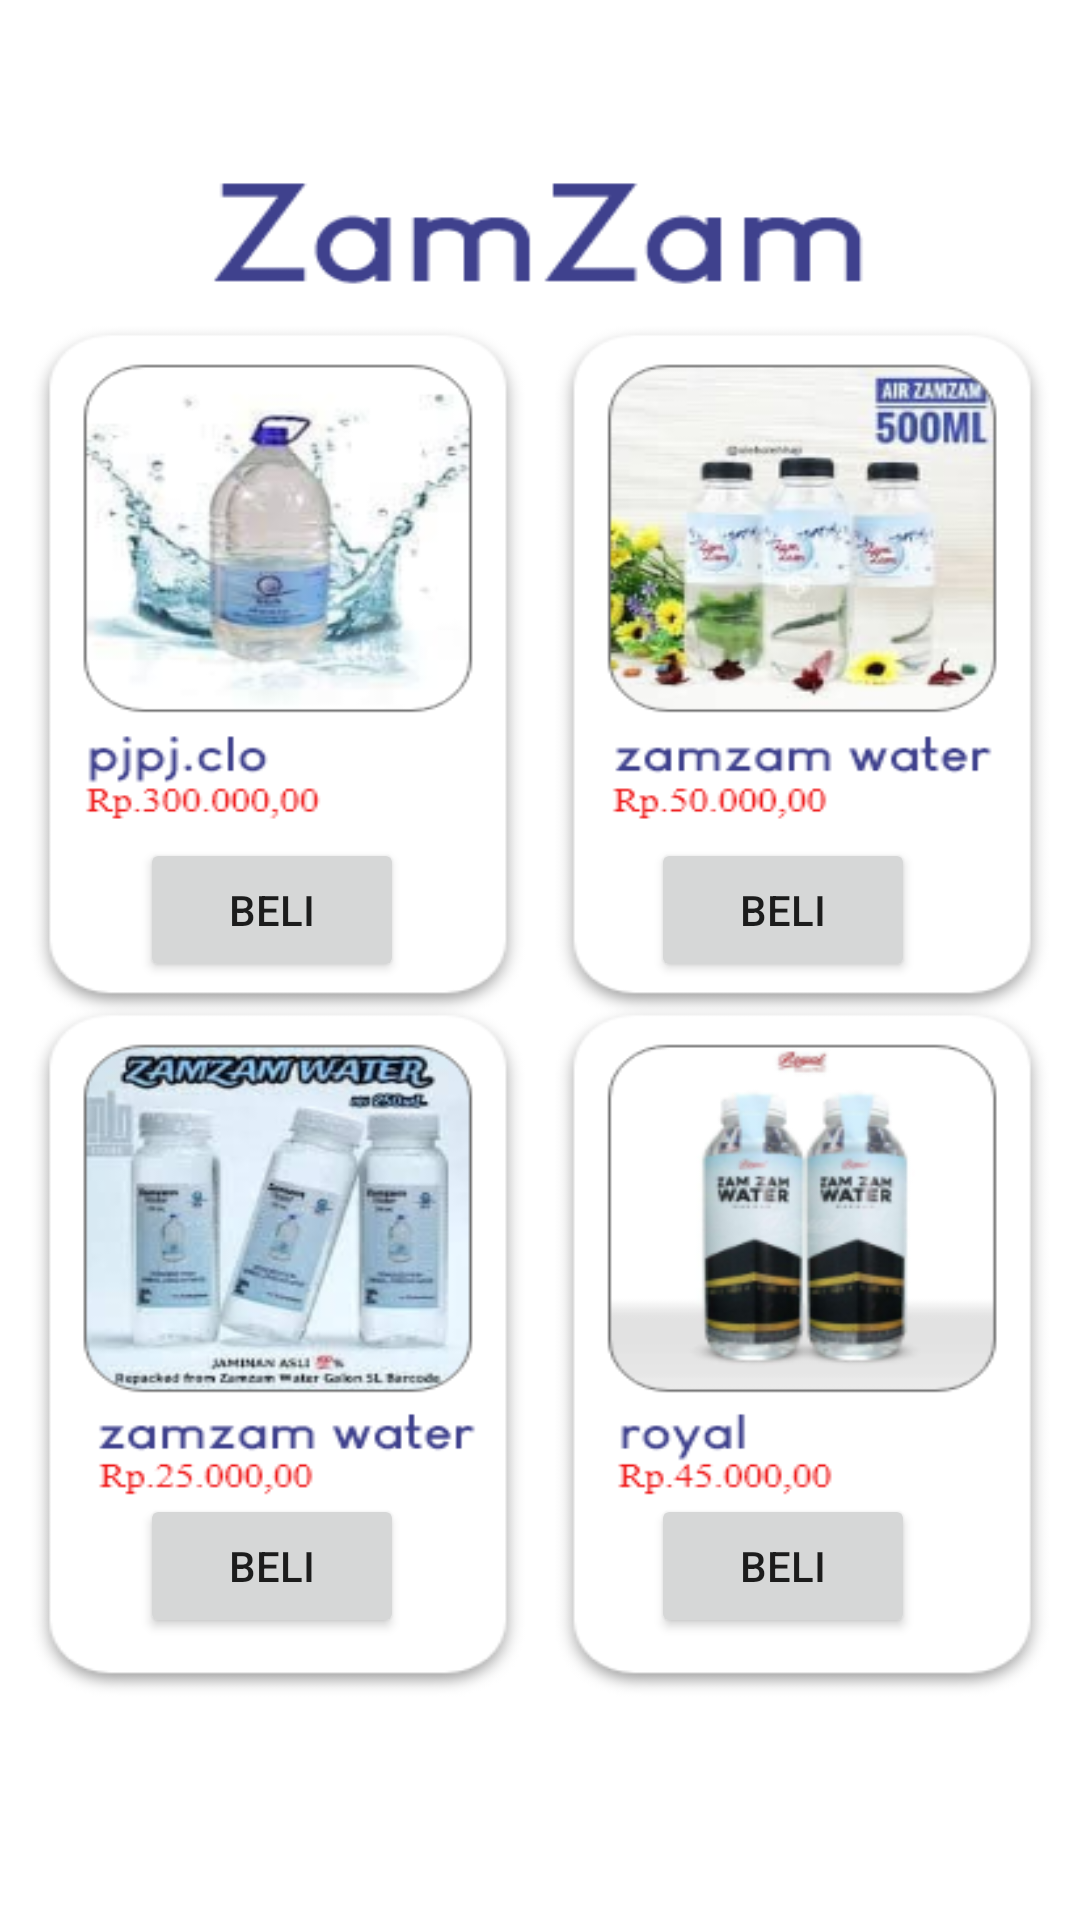

Write the Android layout XML for this screen, with the resource values it uses.
<!-- AndroidManifest.xml: application theme Theme.TugasAKhirPAM -->
<!-- res/layout/activity_home.xml -->
<?xml version="1.0" encoding="utf-8"?>
<androidx.constraintlayout.widget.ConstraintLayout xmlns:android="http://schemas.android.com/apk/res/android"
    xmlns:app="http://schemas.android.com/apk/res-auto"
    xmlns:tools="http://schemas.android.com/tools"
    android:layout_width="match_parent"
    android:layout_height="match_parent"
    android:background="@drawable/qwerty"
    tools:context=".HomeActivity">

    <Button
        android:id="@+id/btnpjpjhome"
        android:layout_width="wrap_content"
        android:layout_height="wrap_content"
        android:text="Beli"
        app:layout_constraintBottom_toBottomOf="parent"
        app:layout_constraintEnd_toEndOf="parent"
        app:layout_constraintHorizontal_bias="0.172"
        app:layout_constraintStart_toStartOf="parent"
        app:layout_constraintTop_toTopOf="parent"
        app:layout_constraintVertical_bias="0.472" />

    <Button
        android:id="@+id/btnzmzmwtrhome"
        android:layout_width="wrap_content"
        android:layout_height="wrap_content"
        android:text="Beli"
        app:layout_constraintBottom_toBottomOf="parent"
        app:layout_constraintEnd_toEndOf="parent"
        app:layout_constraintHorizontal_bias="0.798"
        app:layout_constraintStart_toStartOf="parent"
        app:layout_constraintTop_toTopOf="parent"
        app:layout_constraintVertical_bias="0.472" />

    <Button
        android:id="@+id/btnzamzamhome"
        android:layout_width="wrap_content"
        android:layout_height="wrap_content"
        android:text="Beli"
        app:layout_constraintBottom_toBottomOf="parent"
        app:layout_constraintEnd_toEndOf="parent"
        app:layout_constraintHorizontal_bias="0.172"
        app:layout_constraintStart_toStartOf="parent"
        app:layout_constraintTop_toTopOf="parent"
        app:layout_constraintVertical_bias="0.841" />

    <Button
        android:id="@+id/btnroyalhome"
        android:layout_width="wrap_content"
        android:layout_height="wrap_content"
        android:text="Beli"
        app:layout_constraintBottom_toBottomOf="parent"
        app:layout_constraintEnd_toEndOf="parent"
        app:layout_constraintHorizontal_bias="0.798"
        app:layout_constraintStart_toStartOf="parent"
        app:layout_constraintTop_toTopOf="parent"
        app:layout_constraintVertical_bias="0.841" />
</androidx.constraintlayout.widget.ConstraintLayout>
<!-- resources referenced by this layout -->
<resources>
  <!-- drawable qwerty: png bitmap (drawable, 170656 bytes) -->
  <style name="Theme.TugasAKhirPAM" parent="Theme.MaterialComponents.DayNight.DarkActionBar">
          
          <item name="colorPrimary">@color/purple_500</item>
          <item name="colorPrimaryVariant">@color/purple_700</item>
          <item name="colorOnPrimary">@color/white</item>
          
          <item name="colorSecondary">@color/teal_200</item>
          <item name="colorSecondaryVariant">@color/teal_700</item>
          <item name="colorOnSecondary">@color/black</item>
          
          <item name="android:statusBarColor" tools:targetApi="l">?attr/colorPrimaryVariant</item>
          
      </style>
  <!-- not gathered from this repository: default colours our renderer supplied (Android Studio template values) -->
  <color name="purple_500">#FF6200EE</color>
  <color name="purple_700">#FF3700B3</color>
  <color name="teal_200">#FF03DAC5</color>
  <color name="teal_700">#FF018786</color>
  <color name="black">#FF000000</color>
  <color name="white">#FFFFFFFF</color>
</resources>
